Run: headless pygame with SDL's dummy video driver; simulated clock (each Clock.tick advances the game by its frame time, no real sleeping); random seed 0; keys injected as events and as key.get_pressed() state; no mouse input.
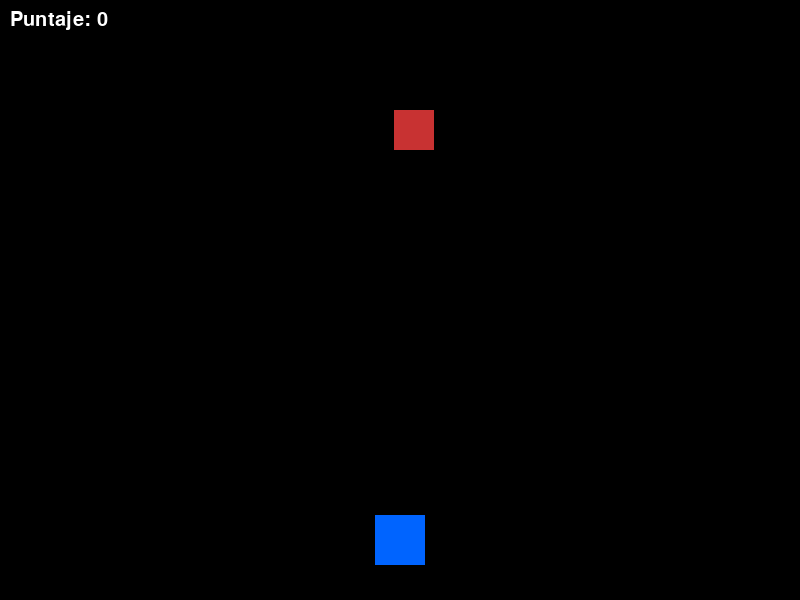
Frame 1 of 4 · flips 1–60 · no input
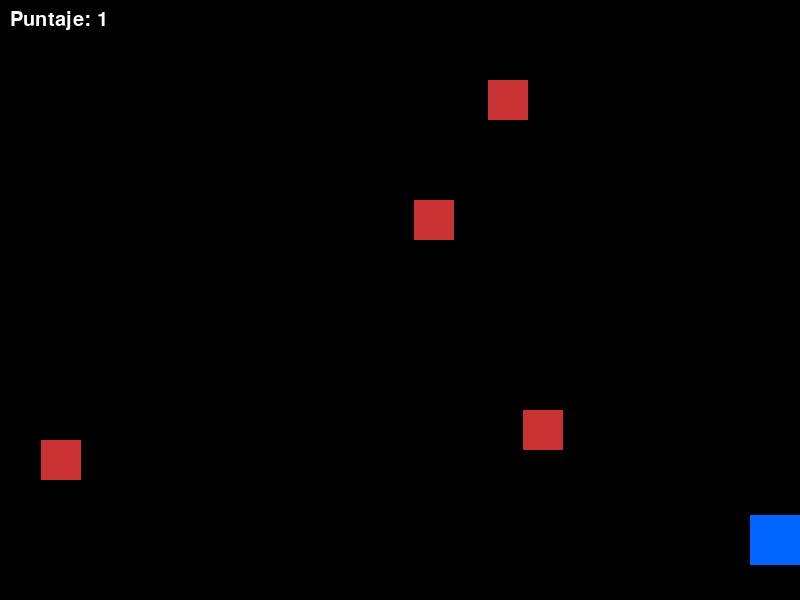
Frame 2 of 4 · flips 61–180 · tapped SPACE, RETURN · held RIGHT (→), D
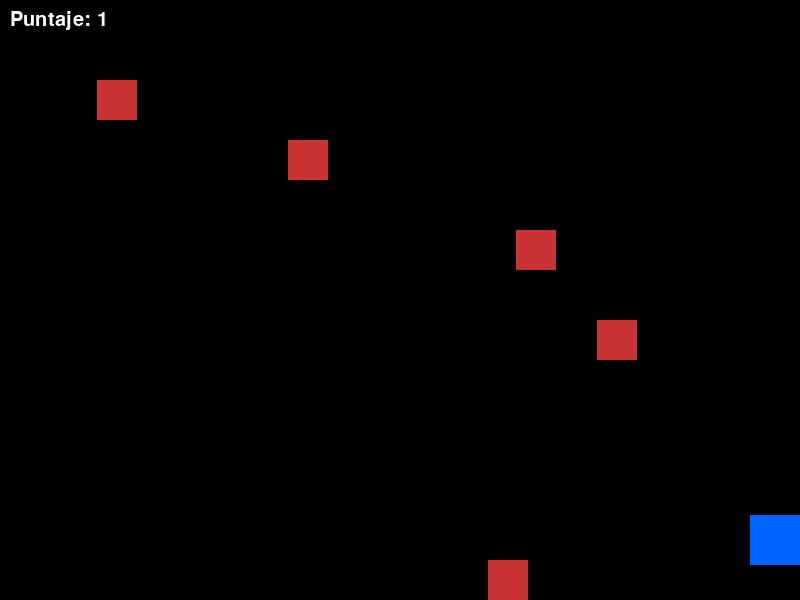
Frame 3 of 4 · flips 181–300 · held DOWN (↓), S
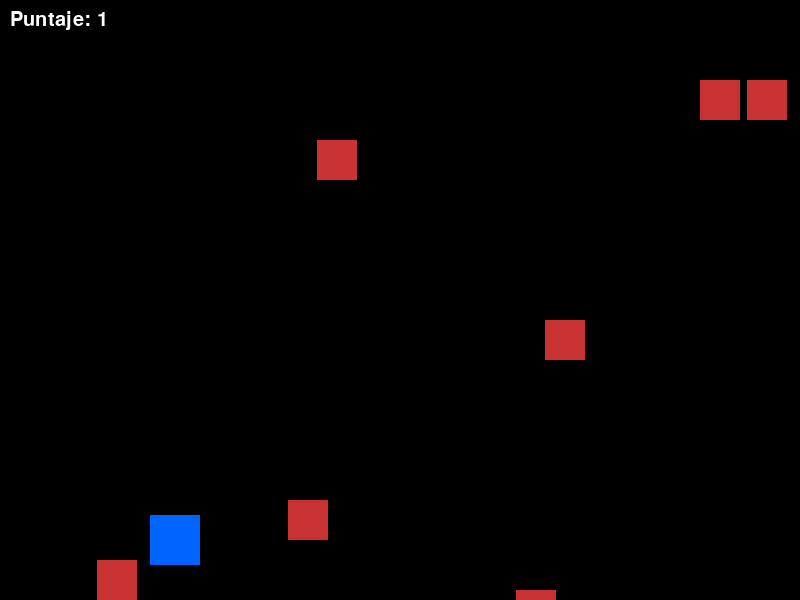
Frame 4 of 4 · flips 301–420 · held LEFT (←), A, UP (↑), W

The pygame program that drew these frames:

import pygame
import random
import sys

# Inicializar pygame
pygame.init()

# Configuración de pantalla
WIDTH, HEIGHT = 800, 600
screen = pygame.display.set_mode((WIDTH, HEIGHT))
pygame.display.set_caption("Mini Asteroids con POO")
clock = pygame.time.Clock()

# Colores
WHITE = (255, 255, 255)
BLACK = (0, 0, 0)

# Tamaños
SHIP_SIZE = (50, 50)
ASTEROID_SIZE = (40, 40)
BULLET_SIZE = (5, 10)

class Nave:
    def __init__(self):
        self.image = pygame.Surface(SHIP_SIZE)
        self.image.fill((0, 100, 255))
        self.rect = self.image.get_rect(center=(WIDTH // 2, HEIGHT - 60))
        self.velocidad = 5

    def mover(self, teclas):
        if teclas[pygame.K_LEFT] and self.rect.left > 0:
            self.rect.x -= self.velocidad
        if teclas[pygame.K_RIGHT] and self.rect.right < WIDTH:
            self.rect.x += self.velocidad

    def dibujar(self, superficie):
        superficie.blit(self.image, self.rect)

class Bala:
    def __init__(self, x, y):
        self.rect = pygame.Rect(x, y, *BULLET_SIZE)
        self.velocidad = -7

    def mover(self):
        self.rect.y += self.velocidad

    def dibujar(self, superficie):
        pygame.draw.rect(superficie, (255, 255, 0), self.rect)

class Asteroide:
    def __init__(self):
        x = random.randint(0, WIDTH - ASTEROID_SIZE[0])
        self.rect = pygame.Rect(x, -40, *ASTEROID_SIZE)
        self.velocidad = random.randint(2, 5)

    def mover(self):
        self.rect.y += self.velocidad

    def dibujar(self, superficie):
        pygame.draw.rect(superficie, (200, 50, 50), self.rect)

class Juego:
    def __init__(self):
        self.nave = Nave()
        self.balas = []
        self.asteroides = []
        self.puntaje = 0
        self.spawn_timer = 0
        self.running = True

    def generar_asteroides(self):
        self.spawn_timer += 1
        if self.spawn_timer >= 30:
            self.asteroides.append(Asteroide())
            self.spawn_timer = 0

    def manejar_eventos(self):
        for evento in pygame.event.get():
            if evento.type == pygame.QUIT:
                self.running = False
            if evento.type == pygame.KEYDOWN:
                if evento.key == pygame.K_SPACE:
                    x = self.nave.rect.centerx - BULLET_SIZE[0] // 2
                    y = self.nave.rect.top
                    self.balas.append(Bala(x, y))

    def actualizar(self):
        teclas = pygame.key.get_pressed()
        self.nave.mover(teclas)

        for bala in self.balas[:]:
            bala.mover()
            if bala.rect.bottom < 0:
                self.balas.remove(bala)

        for asteroide in self.asteroides[:]:
            asteroide.mover()
            if asteroide.rect.top > HEIGHT:
                self.asteroides.remove(asteroide)

        # Detectar colisiones
        for bala in self.balas[:]:
            for asteroide in self.asteroides[:]:
                if bala.rect.colliderect(asteroide.rect):
                    self.balas.remove(bala)
                    self.asteroides.remove(asteroide)
                    self.puntaje += 1
                    break

        self.generar_asteroides()

    def dibujar(self):
        screen.fill(BLACK)
        self.nave.dibujar(screen)

        for bala in self.balas:
            bala.dibujar(screen)

        for asteroide in self.asteroides:
            asteroide.dibujar(screen)

        # Mostrar puntaje
        fuente = pygame.font.SysFont(None, 30)
        texto = fuente.render(f"Puntaje: {self.puntaje}", True, WHITE)
        screen.blit(texto, (10, 10))

        pygame.display.flip()

    def bucle_principal(self):
        while self.running:
            self.manejar_eventos()
            self.actualizar()
            self.dibujar()
            clock.tick(60)

# Ejecutar el juego
if __name__ == "__main__":
    juego = Juego()
    juego.bucle_principal()
    pygame.quit()
    sys.exit()
